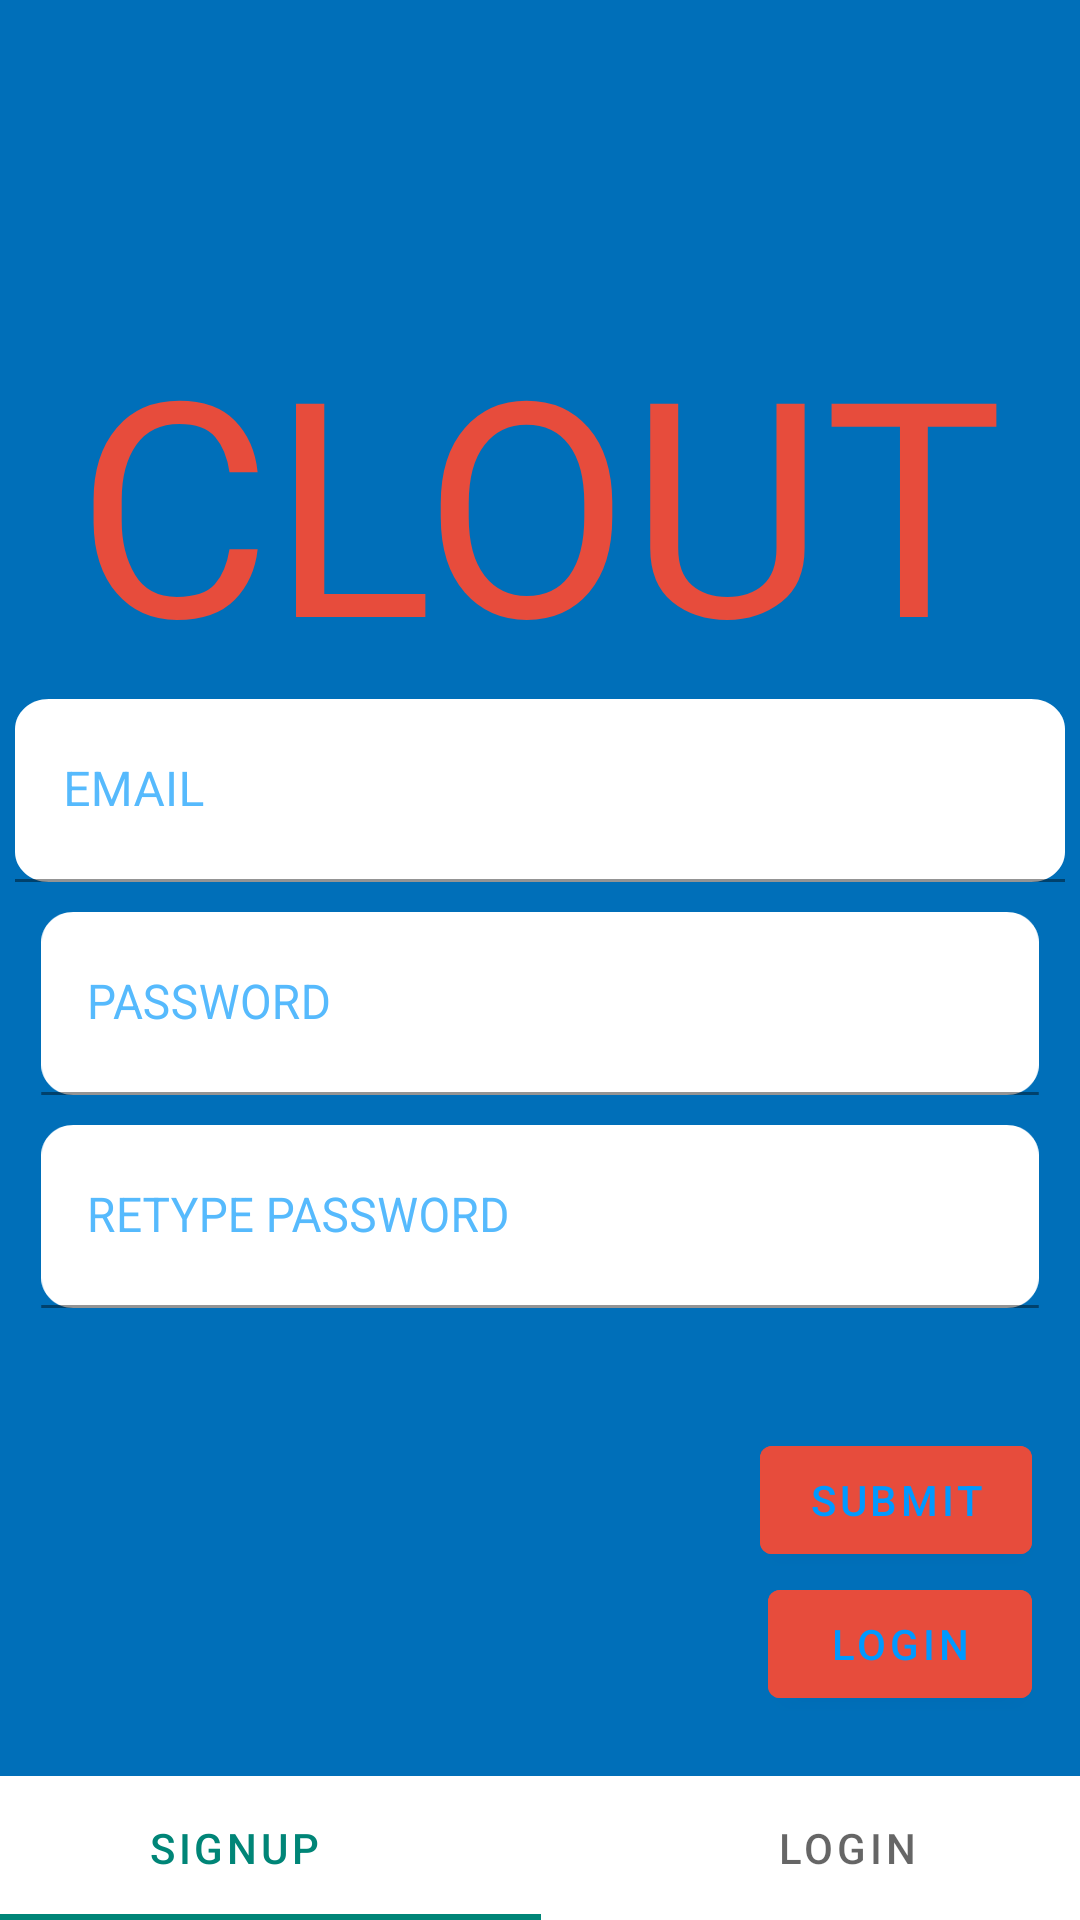

This screen was rendered from an Android layout file. Write that file and the resources it references.
<!-- AndroidManifest.xml: application theme AppTheme -->
<!-- res/layout/activity_login.xml -->
<?xml version="1.0" encoding="utf-8"?>
<androidx.constraintlayout.widget.ConstraintLayout xmlns:android="http://schemas.android.com/apk/res/android"
    xmlns:app="http://schemas.android.com/apk/res-auto"
    xmlns:tools="http://schemas.android.com/tools"
    android:id="@+id/loginFrame"
    android:layout_width="match_parent"
    android:layout_height="match_parent"
    android:background="#006FB9"
    tools:context=".SourceCode.activities.AuthActivity">

    <RelativeLayout
        android:id="@+id/top_layout"
        android:layout_width="match_parent"
        android:layout_height="match_parent"
        android:background="#88666666"
        android:visibility="gone"
        app:layout_constraintBottom_toBottomOf="parent"
        app:layout_constraintEnd_toEndOf="parent"
        app:layout_constraintHorizontal_bias="0.0"
        app:layout_constraintStart_toStartOf="parent"
        app:layout_constraintTop_toTopOf="parent">

        <ProgressBar
            android:id="@+id/progressBar"
            style="?android:attr/progressBarStyle"
            android:layout_width="wrap_content"
            android:layout_height="wrap_content"
            android:layout_marginLeft="170dp"
            android:layout_marginTop="50dp" />
    </RelativeLayout>

    <TextView
        android:id="@+id/title_section2"
        android:layout_width="wrap_content"
        android:layout_height="wrap_content"
        android:layout_marginTop="100dp"
        android:backgroundTint="#09A43D"
        android:backgroundTintMode="screen"
        android:fontFamily="@font/rounded_bold"
        android:text="CLOUT"
        android:textAppearance="@style/clout"
        android:textColor="#E74C3C"
        android:textSize="100dp"
        app:layout_constraintEnd_toEndOf="parent"
        app:layout_constraintStart_toStartOf="parent"
        app:layout_constraintTop_toTopOf="parent" />

    <com.google.android.material.button.MaterialButton
        android:id="@+id/login"
        android:layout_width="wrap_content"
        android:layout_height="wrap_content"
        android:layout_marginEnd="16dp"
        android:backgroundTint="#E74C3C"
        android:hint="LOGIN"
        android:textColor="#E74C3C"
        android:textColorHint="#0099FF"
        app:cornerRadius="4dp"
        app:layout_constraintEnd_toEndOf="parent"
        app:layout_constraintTop_toBottomOf="@+id/submit" />

    <com.google.android.material.button.MaterialButton
        android:id="@+id/submit"
        android:layout_width="wrap_content"
        android:layout_height="wrap_content"
        android:layout_marginTop="40dp"
        android:layout_marginEnd="16dp"
        android:backgroundTint="#E74C3C"
        android:hint="@string/submit"
        android:textColor="#4AB3F9"
        android:textColorHint="#0099FF"
        app:cornerRadius="4dp"
        app:layout_constraintEnd_toEndOf="parent"
        app:layout_constraintTop_toBottomOf="@+id/retype" />

    <com.google.android.material.tabs.TabLayout
        android:id="@+id/LogAndSignTab"
        android:layout_width="409dp"
        android:layout_height="wrap_content"
        app:layout_constraintBottom_toBottomOf="parent"
        app:layout_constraintEnd_toEndOf="parent"
        app:layout_constraintStart_toStartOf="parent">

        <com.google.android.material.tabs.TabItem
            android:layout_width="wrap_content"
            android:layout_height="wrap_content"
            android:text="SignUp" />

        <com.google.android.material.tabs.TabItem
            android:layout_width="wrap_content"
            android:layout_height="wrap_content"
            android:text="Login" />
    </com.google.android.material.tabs.TabLayout>

    

    <com.google.android.material.textfield.TextInputLayout
        android:id="@+id/username"
        android:layout_width="350dp"
        android:layout_height="wrap_content"
        android:hint="@string/email"
        android:textColorHint="#56BAFD"
        app:boxCornerRadiusBottomStart="10dp"
        app:layout_constraintEnd_toEndOf="parent"
        app:layout_constraintStart_toStartOf="parent"
        app:layout_constraintTop_toBottomOf="@+id/title_section2">

        <com.google.android.material.textfield.TextInputEditText
            android:layout_width="match_parent"
            android:layout_height="match_parent"
            android:background="@drawable/auth_edittext_background"
            android:inputType="text"
            android:maxLines="1" />

    </com.google.android.material.textfield.TextInputLayout>

    <com.google.android.material.textfield.TextInputLayout
        android:id="@+id/password"
        android:layout_width="350dp"
        android:layout_height="0dp"
        android:layout_marginTop="10dp"
        android:hint="PASSWORD"
        android:scaleX=".95"
        android:textColorHint="#56BAFD"
        app:layout_constraintEnd_toEndOf="parent"
        app:layout_constraintStart_toStartOf="parent"
        app:layout_constraintTop_toBottomOf="@+id/username">

        <com.google.android.material.textfield.TextInputEditText
            android:layout_width="match_parent"
            android:layout_height="wrap_content"
            android:background="@drawable/auth_edittext_background"
            android:inputType="textPassword"
            android:maxLines="1" />
    </com.google.android.material.textfield.TextInputLayout>

    <com.google.android.material.textfield.TextInputLayout
        android:id="@+id/retype"
        android:layout_width="350dp"
        android:layout_height="wrap_content"
        android:layout_marginTop="10dp"
        android:hint="@string/retype"
        android:scaleX=".95"
        android:textColorHint="#56BAFD"
        app:layout_constraintEnd_toEndOf="parent"
        app:layout_constraintStart_toStartOf="parent"
        app:layout_constraintTop_toBottomOf="@+id/password">

        <com.google.android.material.textfield.TextInputEditText
            android:layout_width="match_parent"
            android:layout_height="match_parent"
            android:background="@drawable/auth_edittext_background"
            android:inputType="textPassword"
            android:maxLines="1" />

    </com.google.android.material.textfield.TextInputLayout>


</androidx.constraintlayout.widget.ConstraintLayout>
<!-- resources referenced by this layout -->
<resources>
  <!-- drawable auth_edittext_background (drawable) -->
  <vector
      xmlns:android="http://schemas.android.com/apk/res/android"
      xmlns:aapt="http://schemas.android.com/aapt"
      android:width="310dp"
      android:height="61dp"
      android:viewportWidth="310"
      android:viewportHeight="61"
      >
  
      <group>
  
          <clip-path
              android:pathData="M10 0H300C305.523 0 310 4.47715 310 10V51C310 56.5228 305.523 61 300 61H10C4.47715 61 0 56.5228 0 51V10C0 4.47715 4.47715 0 10 0Z"
              />
  
          <path
              android:pathData="M0 0V61H310V0"
              android:fillColor="#FFFFFF"
              />
  
      </group>
  
  </vector>
  <string name="email">EMAIL</string>
  <string name="retype">RETYPE PASSWORD</string>
  <string name="submit">SUBMIT</string>
  <style name="clout">
  
          <item name="android:textSize">
              100sp
          </item>
  
          <item name="android:textColor">
              #FF7F50
          </item>
  
      </style>
  <style name="AppTheme" parent="Theme.MaterialComponents.Light">
          
          <item name="colorPrimary">@color/colorPrimary</item>
          <item name="colorPrimaryDark">@color/colorPrimaryDark</item>
          <item name="colorAccent">@color/colorAccent</item>
      </style>
  <color name="colorPrimary">#008577</color>
  <color name="colorPrimaryDark">#00574B</color>
  <color name="colorAccent">#D81B60</color>
</resources>
